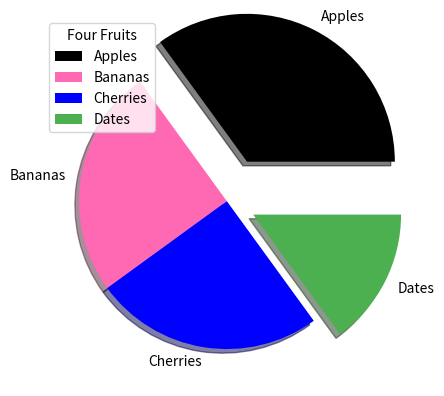

The matplotlib source for this figure:
import matplotlib.pyplot as plt
import numpy as np

"""
Matplotlib is a low level graph plotting library in python that serves as a visualization utility.
"""


def metplotlib_usage():
    # plot_line_by_start_and_end_points()
    # plot_dot_by_start_and_end_points()
    # plot_line_by_multi_points()
    # plot_dot_by_multi_points()
    # plot_line_by_y_axis_only()
    # plot_line_by_y_axis_only_with_marker()
    # plot_line_by_y_axis_only_with_marker('*')
    # plot_line_by_y_axis_only_with_marker('.')
    # plot_line_by_y_axis_only_with_marker(',')
    # plot_line_by_y_axis_only_with_marker('x')
    # plot_line_by_y_axis_only_with_marker('X')
    # plot_line_by_y_axis_only_with_marker('+')
    # plot_line_by_y_axis_only_with_marker('P')
    # plot_line_by_y_axis_only_with_marker('s')
    # plot_line_by_y_axis_only_with_marker('D')
    # plot_line_by_y_axis_only_with_marker('d')
    # plot_line_by_y_axis_only_with_marker('p')
    # plot_line_by_y_axis_only_with_marker('H')
    # plot_line_by_y_axis_only_with_marker('h')
    # plot_line_by_y_axis_only_with_marker('v')
    # plot_line_by_y_axis_only_with_marker('^')
    # plot_line_by_y_axis_only_with_marker('>')
    # plot_line_by_y_axis_only_with_marker('<')
    # plot_line_by_y_axis_only_with_marker('1')
    # plot_line_by_y_axis_only_with_marker('2')
    # plot_line_by_y_axis_only_with_marker('3')
    # plot_line_by_y_axis_only_with_marker('4')
    # plot_line_by_y_axis_only_with_marker('|')
    # plot_line_by_y_axis_only_with_marker('_')
    # plot_line_by_y_axis_only_with_format()
    # plot_line_by_y_axis_only_with_format('o:r')  # fromat_str = marker|line|color, bullet, dotted line with red color
    # plot_line_by_y_axis_only_with_format('o-r')  # bullet, solid line with red color
    # plot_line_by_y_axis_only_with_format('o--r')  # bullet, dashed line with red color
    # plot_line_by_y_axis_only_with_format('o-.r')  # bullet, dashed-dot line with red color
    # plot_2_lines()
    # sub_plot()
    # scatter_plot()
    # scatter_plot_with_color()
    # scatter_plot_with_color_and_size()
    # bar_chart_1()
    # histogram_plot()
    # pie_chart_simple()
    pie_chart_explode()
    pass


def pie_chart_explode():
    y = np.array([35, 25, 25, 15])
    my_colors = ["black", "hotpink", "b", "#4CAF50"]
    my_labels = ["Apples", "Bananas", "Cherries", "Dates"]
    my_explode = [0.3, 0, 0, 0.2]
    plt.pie(y, labels=my_labels, explode=my_explode, colors=my_colors, shadow=True)
    plt.legend(title="Four Fruits", loc="upper left")
    plt.show()


def pie_chart_simple():
    y = np.array([35, 25, 25, 15])
    my_labels = ["Apples", "Bananas", "Cherries", "Dates"]
    plt.pie(y, labels=my_labels, startangle=90)
    plt.show()


def histogram_plot():
    x = np.random.normal(170, 10, 250)
    plt.hist(x)
    plt.show()


def bar_chart_1():
    x = np.array(["A", "B", "C", "D"])
    y = np.array([3, 8, 1, 10])
    plt.barh(x, y, color='red', height=0.1)  # horizontal bar chart
    plt.bar(x, y, color='blue', width=0.1)  # vertical bar chart
    plt.show()


def scatter_plot_with_color_and_size():
    x = np.random.randint(100, size=(100))
    y = np.random.randint(100, size=(100))
    colors = np.random.randint(100, size=(100))
    sizes = 10 * np.random.randint(100, size=(100))
    plt.scatter(x, y, c=colors, s=sizes, alpha=0.5, cmap='nipy_spectral')
    plt.colorbar()
    plt.savefig("c:/sandeep/plot.png")  # save plot to file
    plt.show()


def scatter_plot_with_color():
    x = np.array([5, 7, 8, 7, 2, 17, 2, 9, 4, 11, 12, 9, 6])
    y = np.array([99, 86, 87, 88, 111, 86, 103, 87, 94, 78, 77, 85, 86])
    colors = np.array([0, 10, 20, 30, 40, 45, 50, 55, 60, 70, 80, 90, 100])
    plt.scatter(x, y, c=colors, cmap='viridis')
    plt.colorbar()
    plt.show()


def scatter_plot():
    x = np.array([5,7,8,7,2,17,2,9,4,11,12,9,6])
    y = np.array([99,86,87,88,111,86,103,87,94,78,77,85,86])
    plt.scatter(x, y, color = 'hotpink')
    x = np.array([2,2,8,1,15,8,12,9,7,3,11,4,7,14,12])
    y = np.array([100,105,84,105,90,99,90,95,94,100,79,112,91,80,85])
    plt.scatter(x, y, color = '#88c999')
    plt.show()


def sub_plot():
    x = np.array([0, 1, 2, 3])
    y = np.array([3, 8, 1, 10])
    plt.subplot(2, 3, 1)
    plt.plot(x, y)
    plt.title("Chart 1")
    x = np.array([0, 1, 2, 3])
    y = np.array([10, 20, 30, 40])
    plt.subplot(2, 3, 2)
    plt.plot(x, y)
    plt.title("Chart 2")
    x = np.array([0, 1, 2, 3])
    y = np.array([3, 8, 1, 10])
    plt.subplot(2, 3, 3)
    plt.plot(x, y)
    plt.title("Chart 3")
    x = np.array([0, 1, 2, 3])
    y = np.array([10, 20, 30, 40])
    plt.subplot(2, 3, 4)
    plt.plot(x, y)
    plt.title("Chart 4")
    x = np.array([0, 1, 2, 3])
    y = np.array([3, 8, 1, 10])
    plt.subplot(2, 3, 5)
    plt.plot(x, y)
    plt.title("Chart 5")
    x = np.array([0, 1, 2, 3])
    y = np.array([10, 20, 30, 40])
    plt.subplot(2, 3, 6)
    plt.plot(x, y)
    plt.title("Chart 6")
    plt.suptitle("Charts")
    plt.show()


def plot_2_lines():
    font1 = {'family':'serif','color':'blue','size':20}
    font2 = {'family':'serif','color':'darkred','size':15}
    x1 = np.array([0, 1, 2, 3])
    y1 = np.array([3, 8, 1, 10])
    x2 = np.array([0, 1, 2, 3])
    y2 = np.array([6, 2, 7, 11])
    plt.plot(x1, y1, x2, y2)
    plt.xlabel("Average Pulse", fontdict=font2)  # x-axis label
    plt.ylabel("Calorie Burnage", fontdict=font2)  # y-axis label
    plt.title("Sports Watch Data", fontdict=font1, loc='left')  # title
    plt.grid(color='green', linestyle='--', linewidth=0.5)  # grid
    # plt.grid(axis='x')  # grid
    plt.show()


def plot_line_by_y_axis_only_with_format(format_str='o'):
    y_points = np.array([3, 8, 1, 10, 5, 7])
    plt.plot(y_points, format_str)
    plt.show()


def plot_line_by_y_axis_only_with_marker(marker='o'):
    y_points = np.array([3, 8, 1, 10, 5, 7])
    plt.plot(y_points, marker=marker)  # apart from marker, we can use 'linestyle', 'color', 'label', 'marker size'
    plt.show()


def plot_line_by_y_axis_only():
    y_points = np.array([3, 8, 1, 10, 5, 7])
    plt.plot(y_points)
    plt.show()


def plot_dot_by_multi_points():
    x_points = np.array([1, 2, 6, 8])
    y_points = np.array([3, 8, 1, 10])
    plt.plot(x_points, y_points, 'o')
    plt.show()


def plot_line_by_multi_points():
    x_points = np.array([1, 2, 6, 8])
    y_points = np.array([3, 8, 1, 10])
    plt.plot(x_points, y_points)
    plt.show()


def plot_dot_by_start_and_end_points():
    x_points = np.array([1, 8])
    y_points = np.array([3, 10])
    plt.plot(x_points, y_points, 'o')
    plt.show()


def plot_line_by_start_and_end_points():
    x_points = np.array([1, 8])
    y_points = np.array([3, 10])
    plt.plot(x_points, y_points)
    plt.show()


if __name__ == '__main__':
    metplotlib_usage()
